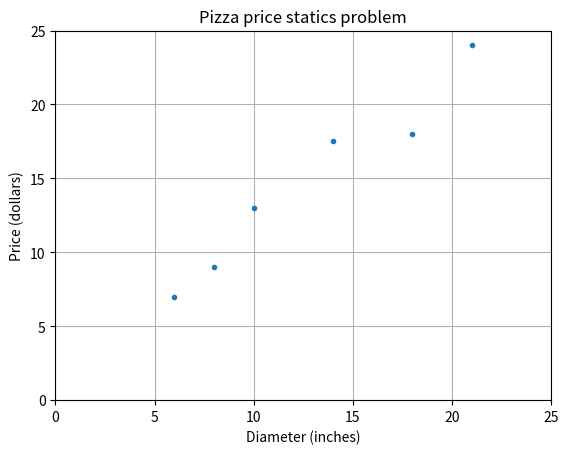

Generate this figure with matplotlib:
# -*- coding: utf-8 -*-
"""
Created on Thu Nov 18 21:41:03 2021

[redacted]
"""

import matplotlib.pyplot as plt

x = [[6],[8],[10],[14],[18],[21]]
y = [[7],[9],[13],[17.5],[18],[24]]

plt.figure()
plt.title('Pizza price statics problem')
plt.xlabel('Diameter (inches)')
plt.ylabel('Price (dollars)')
plt.plot(x,y,'.')
plt.axis([0,25,0,25])
plt.grid(True)
plt.show()